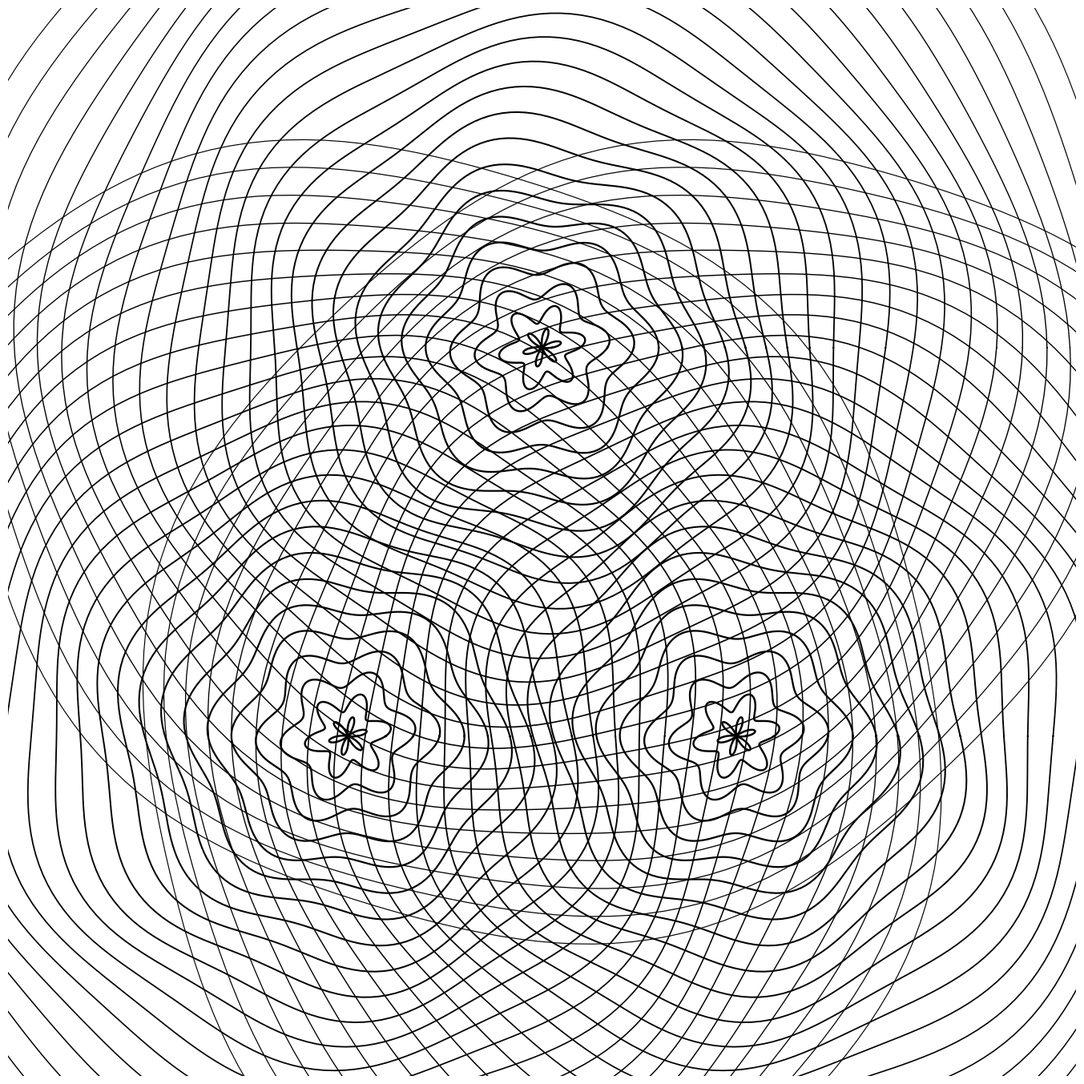

This chart was generated by the following Python code:
import numpy as np
import matplotlib.pyplot as plt
from pathlib import Path
from datetime import datetime

SIZE = 4000
DPI = 300
SEED = 42
DATE = datetime.now().strftime("%d%m%Y")

JPG_DIR = Path("output/jpg")
SVG_DIR = Path("output/svg")
JPG_DIR.mkdir(parents=True, exist_ok=True)
SVG_DIR.mkdir(parents=True, exist_ok=True)

np.random.seed(SEED)


def setup_ax():
    fig, ax = plt.subplots(figsize=(SIZE/DPI, SIZE/DPI), dpi=DPI)
    fig.subplots_adjust(left=0, right=1, top=1, bottom=0)
    ax.set_facecolor("white")
    ax.set_xlim(-5, 105)
    ax.set_ylim(-5, 105)
    ax.set_aspect("equal")
    ax.axis("off")
    return fig, ax


def save(fig, name):
    jpg_path = JPG_DIR / f"{name}_{DATE}.jpg"
    svg_path = SVG_DIR / f"{name}_{DATE}.svg"
    fig.savefig(jpg_path, dpi=DPI, pad_inches=0, facecolor="white")
    fig.savefig(svg_path, format="svg", pad_inches=0, facecolor="white")
    plt.close(fig)
    print(f"Tersimpan: {jpg_path} | {svg_path}")
def contour_overlap():
    fig, ax = setup_ax()
    centers = [(30, 30), (70, 30), (50, 70)]
    n_rings = 25
    for cx, cy in centers:
        for i in range(n_rings):
            r = 1 + i * 2.5
            theta = np.linspace(0, 2 * np.pi, 200)
            noise = 1.0 * np.sin(6 * theta + i * 0.4)
            x = cx + (r + noise) * np.cos(theta)
            y = cy + (r + noise) * np.sin(theta)
            lw = 0.8 + 1.0 * (1 - i / n_rings)
            ax.plot(x, y, color="black", linewidth=lw)
    save(fig, "contour_overlap")


if __name__ == "__main__":
    contour_overlap()
